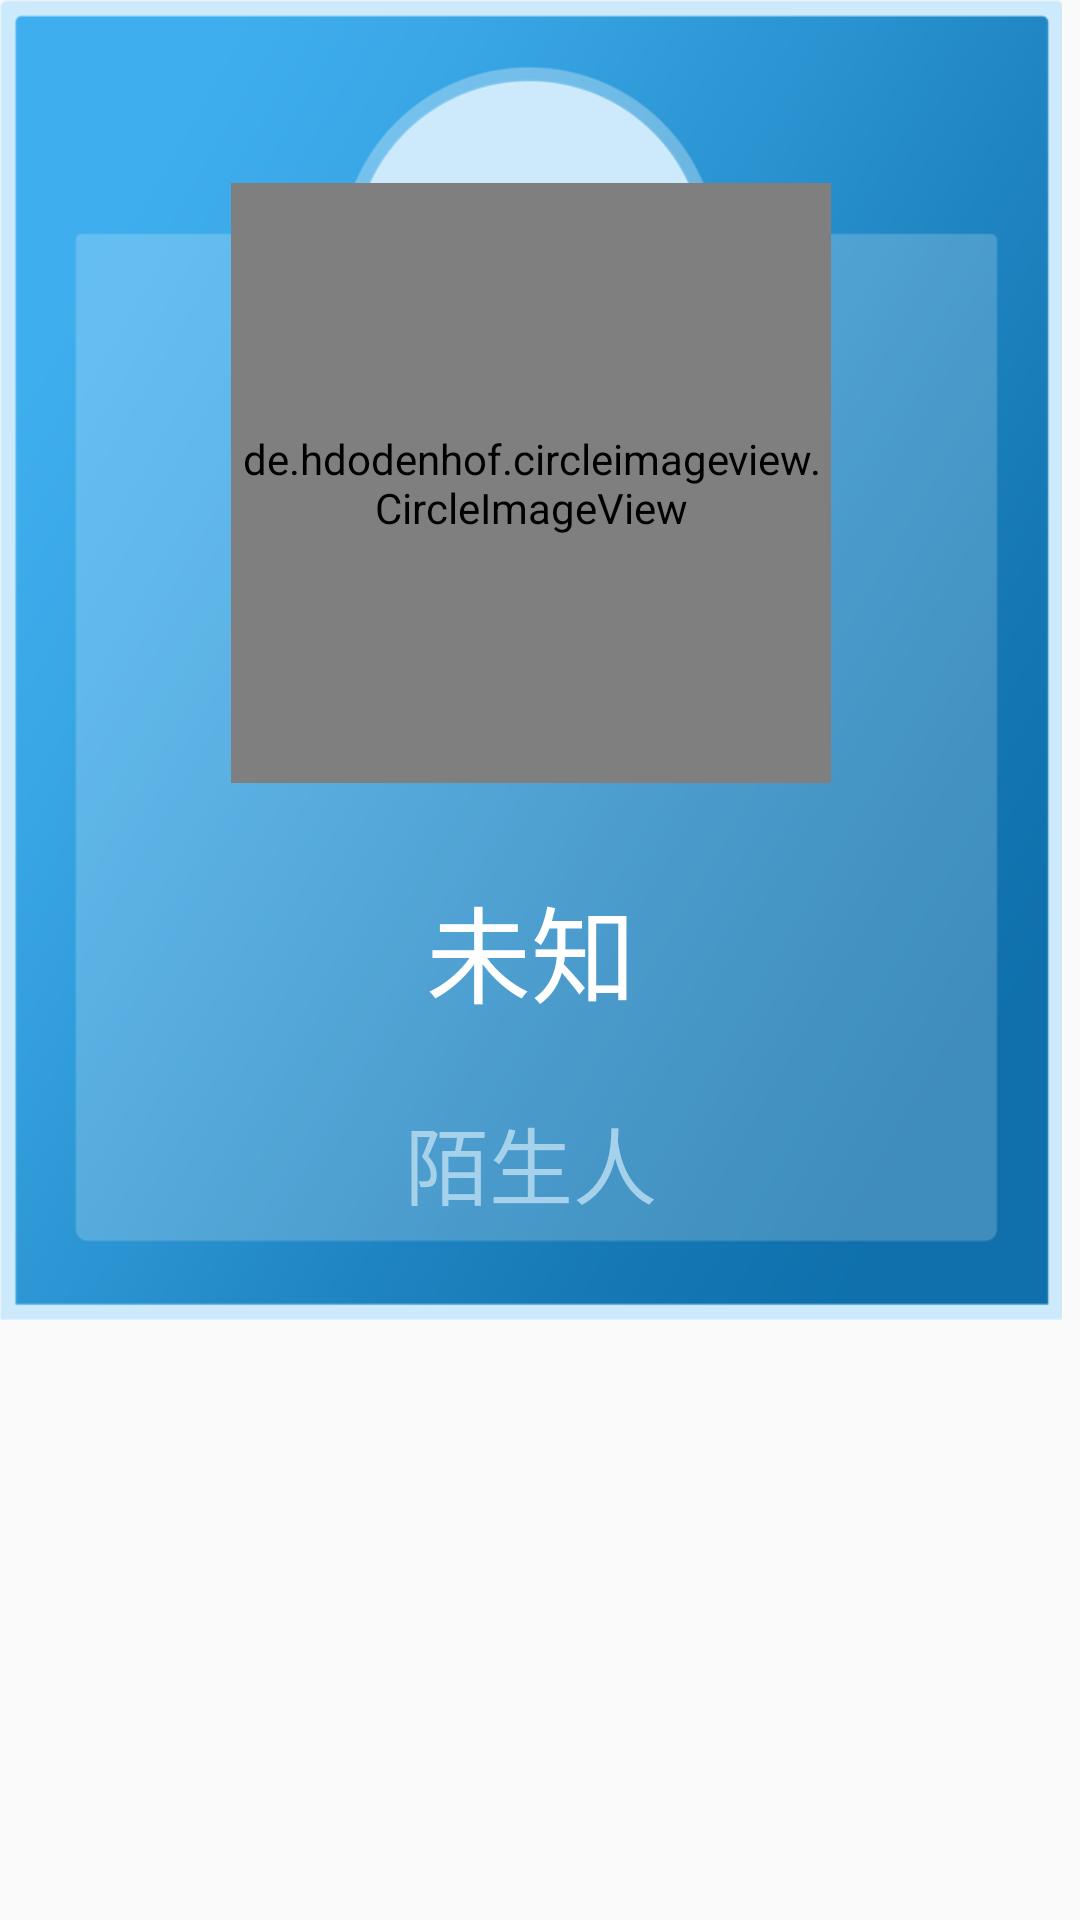

Reconstruct the res/layout file that produces this screen, plus the resources it refers to.
<!-- AndroidManifest.xml: application theme AppTheme -->
<!-- res/layout/fragment_show.xml -->
<LinearLayout xmlns:android="http://schemas.android.com/apk/res/android"
    xmlns:tools="http://schemas.android.com/tools"
    android:layout_width="wrap_content"
    android:layout_height="wrap_content"
    android:orientation="vertical"
    tools:context=".ui.fragment.ShowDialogFragment">

    <RelativeLayout
        android:id="@+id/parent"
        android:layout_width="354dp"
        android:layout_height="wrap_content"
        android:orientation="vertical"
        tools:ignore="UselessParent">

        <RelativeLayout
            android:id="@+id/top"
            android:layout_width="match_parent"
            android:layout_height="wrap_content">

            <ImageView
                android:layout_width="match_parent"
                android:layout_height="440dp"
                android:scaleType="centerCrop"
                android:src="@mipmap/image" />

            <de.hdodenhof.circleimageview.CircleImageView
                android:id="@+id/image"
                android:layout_width="200dp"
                android:layout_height="200dp"
                android:layout_centerHorizontal="true"
                android:layout_marginTop="61dp"
                android:src="@mipmap/person" />

            <TextView
                android:id="@+id/name"
                android:layout_width="wrap_content"
                android:layout_height="wrap_content"
                android:layout_below="@id/image"
                android:layout_centerHorizontal="true"
                android:layout_marginTop="30dp"
                android:text="未知"
                android:textColor="#ffffff"
                android:textSize="35sp" />

            <TextView
                android:id="@+id/type"
                android:layout_width="wrap_content"
                android:layout_height="wrap_content"
                android:layout_below="@id/name"
                android:layout_centerHorizontal="true"
                android:layout_marginTop="25dp"
                android:gravity="center"
                android:text="陌生人"
                android:textColor="#a6d1eb"
                android:textSize="28sp" />

            <ImageView
                android:id="@+id/right"
                android:layout_width="76dp"
                android:layout_height="72dp"
                android:visibility="invisible"
                android:layout_alignBottom="@id/image"
                android:layout_alignRight="@+id/image"
                android:src="@mipmap/right" />
        </RelativeLayout>
        
    </RelativeLayout>

</LinearLayout>
<!-- resources referenced by this layout -->
<resources>
  <!-- mipmap image: png bitmap (mipmap-mdpi, 63964 bytes) -->
  <!-- mipmap person: png bitmap (mipmap-xxxhdpi, 35398 bytes) -->
  <!-- mipmap right: png bitmap (mipmap-mdpi, 7075 bytes) -->
  <style name="AppTheme" parent="Theme.AppCompat.Light.NoActionBar">
          
          <item name="colorPrimary">@color/colorPrimary</item>
          <item name="colorPrimaryDark">@color/colorPrimaryDark</item>
          <item name="colorAccent">@color/colorAccent</item>
      </style>
  <!-- not gathered from this repository: default colours our renderer supplied (Android Studio template values) -->
  <color name="colorPrimary">#FF6200EE</color>
  <color name="colorPrimaryDark">#FF3700B3</color>
  <color name="colorAccent">#FF03DAC5</color>
</resources>
